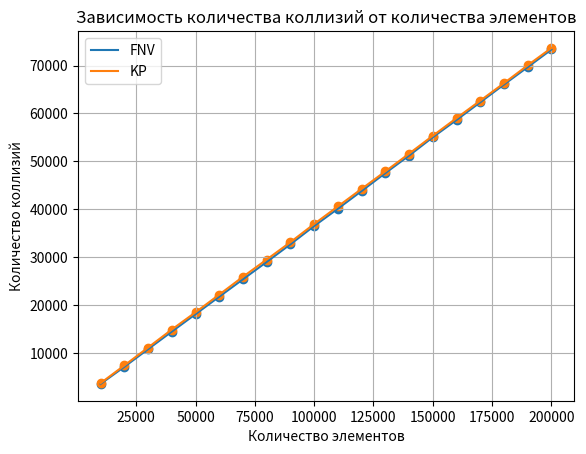

Write Python code to recreate this figure.
import pandas as pd
import matplotlib.pyplot as plt

fig, ax = plt.subplots()

elements = [10000, 20000, 30000, 40000, 50000, 60000, 70000, 80000, 90000, 100000, 110000, 120000, 130000, 140000, 150000, 160000, 170000, 180000, 190000, 200000]
fnv = [3615, 7181, 10858, 14520, 18158, 21803, 25434, 29052, 32730, 36543, 40147, 43841, 47576, 51224, 55050, 58651, 62337, 66042, 69677, 73341]
kp = [3775, 7461, 11194, 14950, 18542, 22230, 25955, 29547, 33163, 36958, 40616, 44280, 47927, 51619, 55354, 59034, 62676, 66320, 70047, 73665]
df = pd.DataFrame({'x': elements, 'y': fnv})
ax.scatter(elements, fnv)
plt.plot(df['x'], df['y'], label= 'FNV')

df = pd.DataFrame({'x': elements, 'y': kp})
ax.scatter(elements, kp)
plt.plot(df['x'], df['y'], label= 'KP')

# df = pd.DataFrame({'x': elements, 'y': selection})
# plt.semilogy(df['x'], df['y'], label= 'Selection Sort')

plt.grid(True)
plt.xlabel("Количество элементов")
plt.ylabel("Количество коллизий")
# ax.spines['left'].set_position('zero')# Установка точки (0, 0) в левый нижний угол
# ax.spines['bottom'].set_position('zero')
# ax.set_xlim(left=0)
# ax.set_ylim(bottom=0)
plt.legend()
 
plt.title('Зависимость количества коллизий от количества элементов')
plt.savefig("graph.png")
